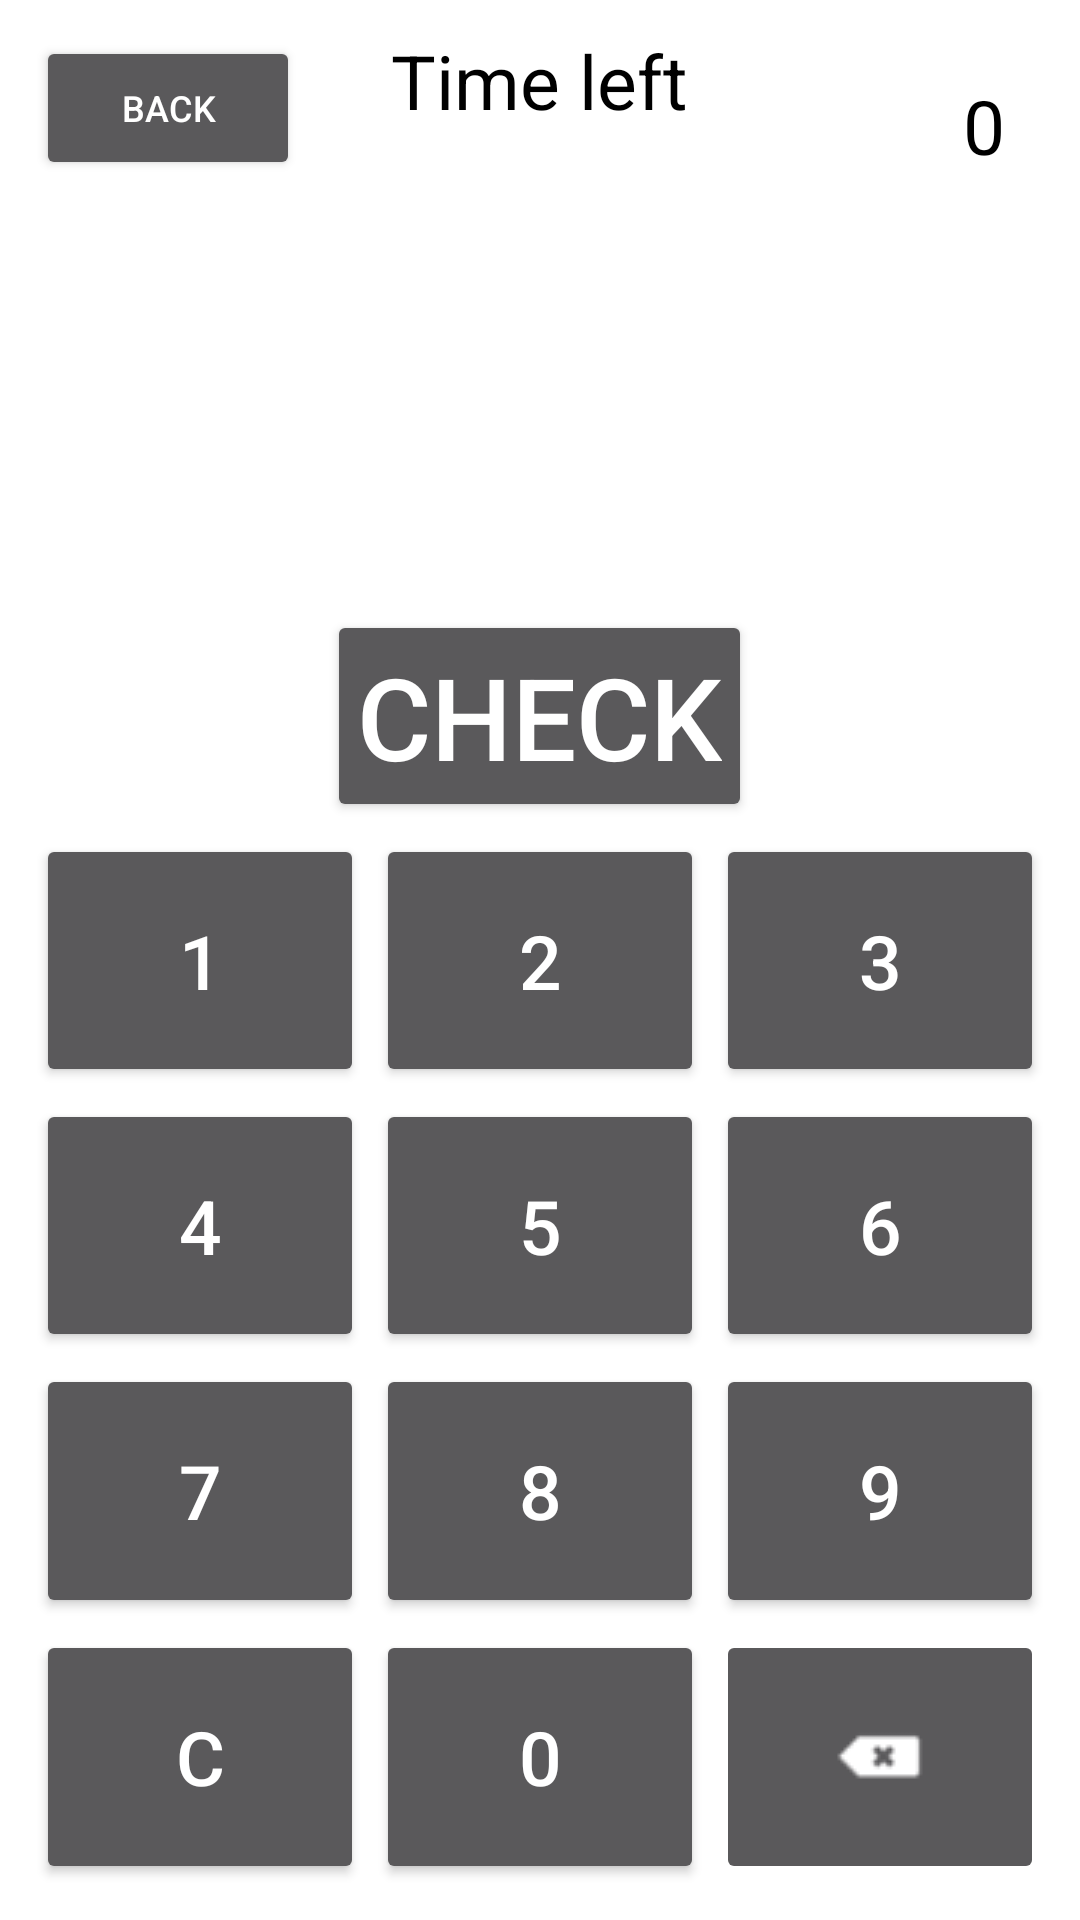

This screen was rendered from an Android layout file. Write that file and the resources it references.
<!-- AndroidManifest.xml: application theme Theme.AppCompat.NoActionBar -->
<!-- res/layout/activity_introduction1.xml -->
<?xml version="1.0" encoding="utf-8"?>
<RelativeLayout xmlns:android="http://schemas.android.com/apk/res/android"
    android:id="@+id/activity_introduction"
    android:background="@color/whiteBack"
    android:layout_width="match_parent"
    android:layout_height="match_parent"
    android:paddingBottom="@dimen/activity_vertical_margin"
    android:paddingLeft="@dimen/activity_horizontal_margin"
    android:paddingRight="@dimen/activity_horizontal_margin"
    android:paddingTop="@dimen/activity_vertical_margin"
    android:padding="10dp">




    <TextView
        style="@style/TextStyle"
        android:id="@+id/mainTitle"
        android:layout_width="wrap_content"
        android:layout_height="wrap_content"
        android:text="@string/title2"
        android:layout_centerHorizontal="true"
        android:textSize="25sp"/>

    <TextView
        style="@style/TextStyle"
        android:id="@+id/tCounter"
        android:layout_width="wrap_content"
        android:layout_height="wrap_content"
        android:text="0"
        android:layout_alignParentEnd="true"
        android:layout_margin="15dp"
        android:textSize="25dp"/>

    <TextView
        style="@style/TextStyle"
        android:layout_below="@id/mainTitle"
        android:id="@+id/timer"
        android:layout_width="wrap_content"
        android:layout_height="wrap_content"
        android:layout_centerHorizontal="true"
        android:textSize="30sp"/>

    <TextView
        style="@style/TextStyle"
        android:layout_below="@id/timer"
        android:id="@+id/taskShow"
        android:layout_width="wrap_content"
        android:layout_height="wrap_content"
        android:layout_centerHorizontal="true"
        android:textSize="45sp"/>

    <EditText
        style="@style/TextStyle"
        android:textSize="30sp"
        android:layout_below="@id/taskShow"
        android:layout_width="wrap_content"
        android:layout_height="wrap_content"
        android:layout_centerHorizontal="true"
        android:id="@+id/answerOfTask"
        android:enabled="false"
        android:maxLength="5"
        />

    <Button
        style="@style/ButtonStyle"
        android:layout_below="@id/answerOfTask"
        android:layout_width="wrap_content"
        android:layout_height="wrap_content"
        android:layout_centerHorizontal="true"
        android:text="@string/btnNextTask"
        android:textSize="38sp"
        android:id="@+id/btnNextTask"
        />

    <Button
        style="@style/ButtonStyle"
        android:id="@+id/btnBack"
        android:layout_width="wrap_content"
        android:layout_height="wrap_content"
        android:text="Back"
        android:textSize="12sp"
        android:layout_alignParentStart="true"
        android:layout_alignParentTop="true"/>

    <TableLayout
        android:layout_width="match_parent"
        android:layout_height="match_parent"
        android:layout_alignParentBottom="true"
        android:layout_alignParentStart="true"
        android:layout_alignParentEnd="true"
        android:layout_below="@+id/btnNextTask">
        <TableRow
            android:layout_weight="1">
            <Button
                style="@style/ButtonStyle.numbers"
                android:id="@+id/btn1"
                android:text="1"
                android:onClick="onClickBtnNum"
                android:layout_width="match_parent"
                android:layout_height="match_parent"
                android:layout_weight="1"/>
            <Button
                style="@style/ButtonStyle.numbers"
                android:id="@+id/btn2"
                android:text="2"
                android:onClick="onClickBtnNum"
                android:layout_width="match_parent"
                android:layout_height="match_parent"
                android:layout_weight="1"/>
            <Button
                style="@style/ButtonStyle.numbers"
                android:id="@+id/btn3"
                android:text="3"
                android:onClick="onClickBtnNum"
                android:layout_width="match_parent"
                android:layout_height="match_parent"
                android:layout_weight="1"/>
        </TableRow>

        <TableRow
            android:layout_weight="1">
            <Button
                style="@style/ButtonStyle.numbers"
                android:id="@+id/btn4"
                android:text="4"
                android:onClick="onClickBtnNum"
                android:layout_width="match_parent"
                android:layout_height="match_parent"
                android:layout_weight="1"/>
            <Button
                style="@style/ButtonStyle.numbers"
                android:id="@+id/btn5"
                android:text="5"
                android:onClick="onClickBtnNum"
                android:layout_width="match_parent"
                android:layout_height="match_parent"
                android:layout_weight="1"/>
            <Button
                style="@style/ButtonStyle.numbers"
                android:id="@+id/btn6"
                android:text="6"
                android:onClick="onClickBtnNum"
                android:layout_width="match_parent"
                android:layout_height="match_parent"
                android:layout_weight="1"/>
        </TableRow>
        <TableRow
            android:layout_width="match_parent"
            android:layout_weight="1">
            <Button
                style="@style/ButtonStyle.numbers"
                android:id="@+id/btn7"
                android:text="7"
                android:onClick="onClickBtnNum"
                android:layout_weight="1"
                android:layout_width="match_parent"
                android:layout_height="match_parent"/>
            <Button
                style="@style/ButtonStyle.numbers"
                android:id="@+id/btn8"
                android:text="8"
                android:onClick="onClickBtnNum"
                android:layout_width="match_parent"
                android:layout_height="match_parent"
                android:layout_weight="1"/>
            <Button
                style="@style/ButtonStyle.numbers"
                android:id="@+id/btn9"
                android:text="9"
                android:onClick="onClickBtnNum"
                android:layout_width="match_parent"
                android:layout_height="match_parent"
                android:layout_weight="1"/>
        </TableRow>
        <TableRow
            android:layout_weight="1">
            <Button
                style="@style/ButtonStyle.numbers"
                android:id="@+id/btnC_ALL"
                android:text="C"
                android:onClick="onClickBtnNum"
                android:layout_width="match_parent"
                android:layout_height="match_parent"
                android:layout_weight="1"/>
            <Button
                style="@style/ButtonStyle.numbers"
                android:id="@+id/btn0"
                android:text="0"
                android:onClick="onClickBtnNum"
                android:layout_width="match_parent"
                android:layout_height="match_parent"
                android:layout_weight="1"/>
            <ImageButton
                style="@style/ButtonStyle.numbers"
                android:id="@+id/btnC"
                android:src="@drawable/c"
                android:onClick="onClickBtnNum"
                android:layout_width="match_parent"
                android:layout_height="match_parent"
                android:layout_weight="1"/>
        </TableRow>
    </TableLayout>

</RelativeLayout>
<!-- resources referenced by this layout -->
<resources>
  <color name="whiteBack">#FFFFFF</color>
  <!-- drawable c: png bitmap (drawable, 500 bytes) -->
  <string name="btnNextTask">Check</string>
  <string name="title2">Time left</string>
  <style name="ButtonStyle">
          <item name="android:textSize">30sp</item>
          <item name="android:colorBackground">@color/btnColor</item>
          <item name="android:drawable">@drawable/button_draw</item>
          <item name="android:layout_margin">2dp</item>
          <item name="android:padding">10dp</item>
      </style>
  <style name="ButtonStyle.numbers">
          <item name="android:textSize">25sp</item>
          </style>
  <style name="TextStyle">
          <item name="android:textColor">@android:color/black</item>
      </style>
  <color name="btnColor">#C0C0C0</color>
  <!-- drawable button_draw (drawable) -->
  <?xml version="1.0" encoding="utf-8"?>
  <shape xmlns:android="http://schemas.android.com/apk/res/android"
      android:shape="rectangle">
      <corners android:radius="15dp"/>
      <solid android:color="#564e4e"/>
  
  </shape>
</resources>
